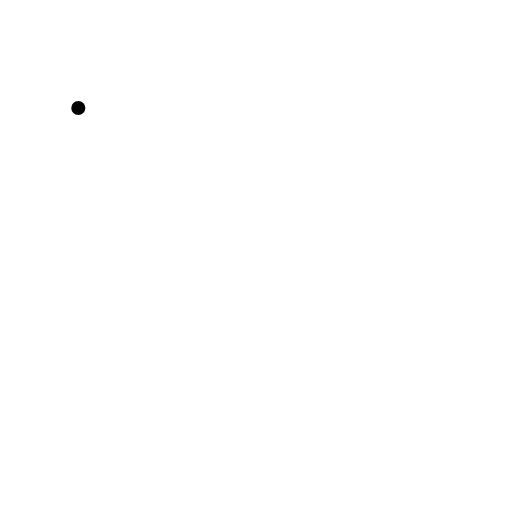
t = 0.00 s
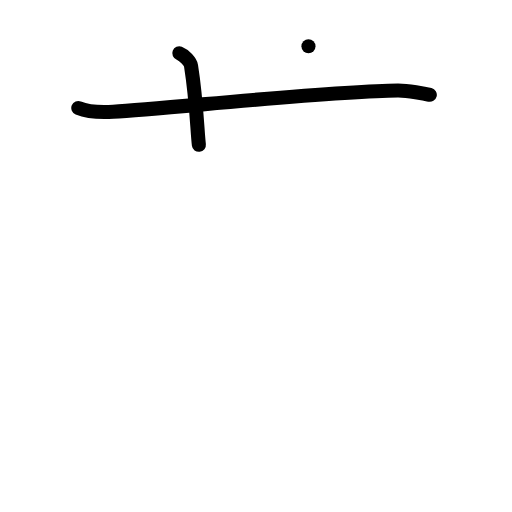
t = 2.00 s
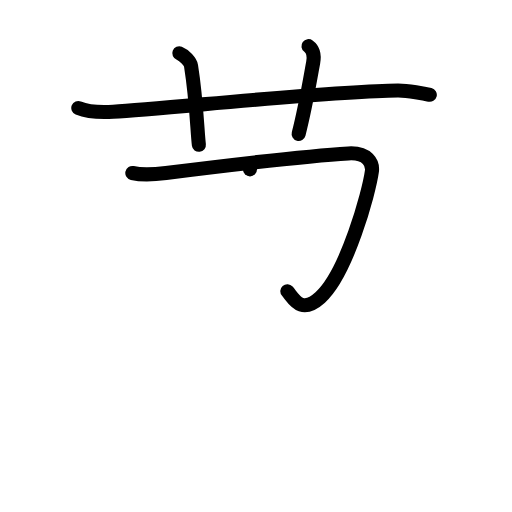
t = 4.00 s
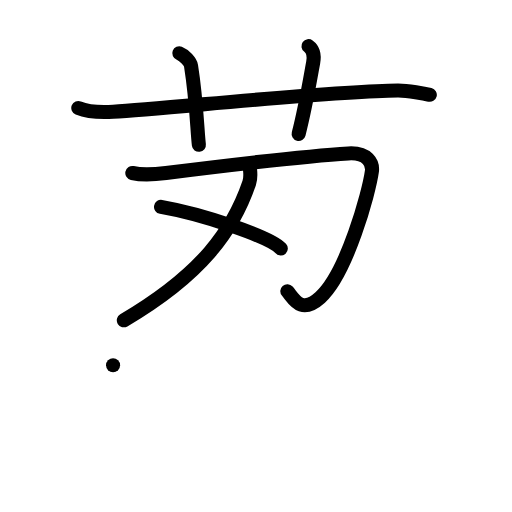
t = 6.00 s
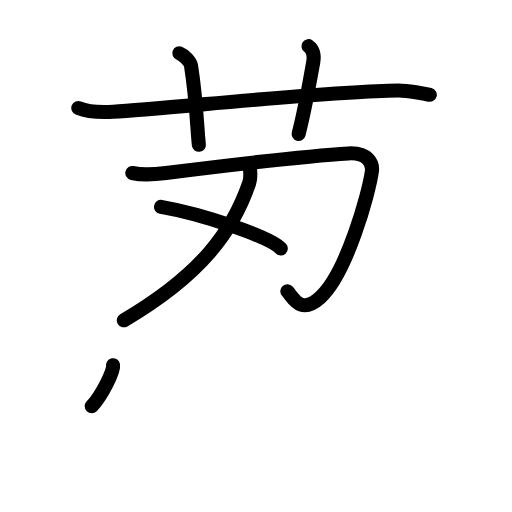
t = 6.50 s
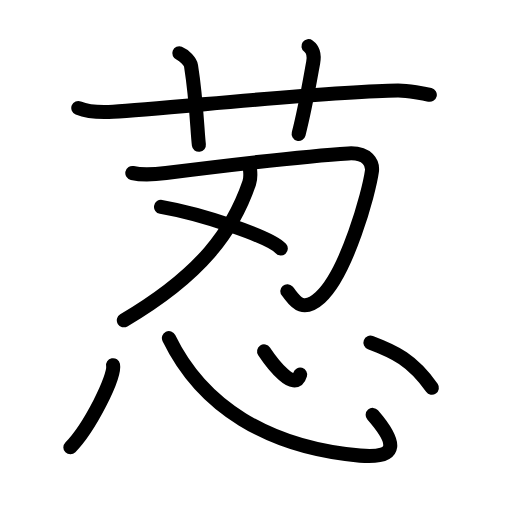
t = 10.00 s

The animated SVG that drew these frames (rendered in a browser with its animation timeline set to each time). Animation: 29 SMIL elements (animate=29); one cycle of 10.00 s.

<?xml version="1.0" encoding="UTF-8"?>
<!--
AniKanjiVG is licensed by CC-BY-SA Paul C. Sommerhoff (https://bitbucket.org/sommerhoff/anikanjivg).
AniKanjiVG uses KanjiVG which is licensed by CC-BY-SA Ulrich Apel (http://kanjivg.tagaini.net).
See also http://creativecommons.org/licenses/by-sa/3.0/
-->
<svg xmlns:kvg='http://kanjivg.tagaini.net' xmlns='http://www.w3.org/2000/svg' width='109' height='109' viewBox='0 0 109 109' style='fill:none;stroke:#000000;stroke-width:3;stroke-linecap:round;stroke-linejoin:round;' id="kvg:kanji_08375"><g id="kvg:08375" kvg:element="荵"><g id="kvg:08375-g1" kvg:element="艹" kvg:variant="true" kvg:original="艸" kvg:position="top" kvg:radical="general"><path id="kvg:08375-s1" kvg:type="㇐" d="M16.67,23c1.29,0.53,4.08,1,7.43,0.8c11.92-0.73,46.9-4.46,60.62-4.53c2.16-0.01,5.7,0.64,6.78,0.91"><animate attributeName="d" begin="0.0s" dur="0.3333333333333333s" from="M16.67,23C16.67,23,16.67,23,16.67,23" to="M16.67,23c1.29,0.53,4.08,1,7.43,0.8" />
<animate attributeName="d" begin="0.3333333333333333s" dur="0.3333333333333333s" from="M16.67,23c1.29,0.53,4.08,1,7.43,0.8c0,0,0,0,0,0,0" to="M16.67,23c1.29,0.53,4.08,1,7.43,0.8c11.92-0.73,46.9-4.46,60.62-4.53" />
<animate attributeName="d" begin="0.6666666666666666s" dur="0.3333333333333333s" from="M16.67,23c1.29,0.53,4.08,1,7.43,0.8c11.92-0.73,46.9-4.46,60.62-4.53c0,0,0,0,0,0,0" to="M16.67,23c1.29,0.53,4.08,1,7.43,0.8c11.92-0.73,46.9-4.46,60.62-4.53c2.16-0.01,5.7,0.64,6.78,0.91" />
</path>
<path id="kvg:08375-s2" kvg:type="㇑a" d="M38.17,11.33c1.08,0.42,2.37,1.87,2.5,2.67c1.19,7.48,1.33,14.11,1.67,16.83"><animate attributeName="d" begin="1.0s" dur="0.5s" from="M38.17,11.33C38.17,11.33,38.17,11.33,38.17,11.33" to="M38.17,11.33c1.08,0.42,2.37,1.87,2.5,2.67" />
<animate attributeName="d" begin="1.5s" dur="0.5s" from="M38.17,11.33c1.08,0.42,2.37,1.87,2.5,2.67c0,0,0,0,0,0,0" to="M38.17,11.33c1.08,0.42,2.37,1.87,2.5,2.67c1.19,7.48,1.33,14.11,1.67,16.83" />
<animate attributeName="d" begin="0s" dur="1.0s" from="M-100,-100" to="M-100,-100" />
</path>
<path id="kvg:08375-s3" kvg:type="㇑a" d="M65.67,9.83c1.18,0.86,1.24,2.19,1,3.5C66,17,65,23,63.58,28.5"><animate attributeName="d" begin="2.0s" dur="0.5s" from="M65.67,9.83C65.67,9.83,65.67,9.83,65.67,9.83" to="M65.67,9.83c1.18,0.86,1.24,2.19,1,3.5" />
<animate attributeName="d" begin="2.5s" dur="0.5s" from="M65.67,9.83c1.18,0.86,1.24,2.19,1,3.5c0,0,0,0,0,0,0" to="M65.67,9.83c1.18,0.86,1.24,2.19,1,3.5C66,17,65,23,63.58,28.5" />
<animate attributeName="d" begin="0s" dur="2.0s" from="M-100,-100" to="M-100,-100" />
</path>
</g>
<g id="kvg:08375-g2" kvg:element="忍" kvg:position="bottom"><g id="kvg:08375-g3" kvg:element="刃" kvg:position="top"><g id="kvg:08375-g4" kvg:element="刀"><path id="kvg:08375-s4" kvg:type="㇆" d="M28.17,36.83c1.62,0.36,3.83,0.42,7.17,0c12.99-1.62,32.42-3.79,38.83-4.17c4.17-0.24,5.23,2.13,5,3.83c-0.61,4.48-5.32,21.68-11,26.83c-4.13,3.74-5.67,0.17-7-1.33"><animate attributeName="d" begin="3.0s" dur="0.2s" from="M28.17,36.83C28.17,36.83,28.17,36.83,28.17,36.83" to="M28.17,36.83c1.62,0.36,3.83,0.42,7.17,0" />
<animate attributeName="d" begin="3.2s" dur="0.2s" from="M28.17,36.83c1.62,0.36,3.83,0.42,7.17,0c0,0,0,0,0,0,0" to="M28.17,36.83c1.62,0.36,3.83,0.42,7.17,0c12.99-1.62,32.42-3.79,38.83-4.17" />
<animate attributeName="d" begin="3.4s" dur="0.2s" from="M28.17,36.83c1.62,0.36,3.83,0.42,7.17,0c12.99-1.62,32.42-3.79,38.83-4.17c0,0,0,0,0,0,0" to="M28.17,36.83c1.62,0.36,3.83,0.42,7.17,0c12.99-1.62,32.42-3.79,38.83-4.17c4.17-0.24,5.23,2.13,5,3.83" />
<animate attributeName="d" begin="3.6s" dur="0.2s" from="M28.17,36.83c1.62,0.36,3.83,0.42,7.17,0c12.99-1.62,32.42-3.79,38.83-4.17c4.17-0.24,5.23,2.13,5,3.83c0,0,0,0,0,0,0" to="M28.17,36.83c1.62,0.36,3.83,0.42,7.17,0c12.99-1.62,32.42-3.79,38.83-4.17c4.17-0.24,5.23,2.13,5,3.83c-0.61,4.48-5.32,21.68-11,26.83" />
<animate attributeName="d" begin="3.8s" dur="0.2s" from="M28.17,36.83c1.62,0.36,3.83,0.42,7.17,0c12.99-1.62,32.42-3.79,38.83-4.17c4.17-0.24,5.23,2.13,5,3.83c-0.61,4.48-5.32,21.68-11,26.83c0,0,0,0,0,0,0" to="M28.17,36.83c1.62,0.36,3.83,0.42,7.17,0c12.99-1.62,32.42-3.79,38.83-4.17c4.17-0.24,5.23,2.13,5,3.83c-0.61,4.48-5.32,21.68-11,26.83c-4.13,3.74-5.67,0.17-7-1.33" />
<animate attributeName="d" begin="0s" dur="3.0s" from="M-100,-100" to="M-100,-100" />
</path>
<path id="kvg:08375-s5" kvg:type="㇒" d="M53.22,36.05c0.08,0.72,0.19,1.86-0.16,2.88c-3.49,10.19-10.1,19.48-26.7,29.26"><animate attributeName="d" begin="4.0s" dur="0.5s" from="M53.22,36.05C53.22,36.05,53.22,36.05,53.22,36.05" to="M53.22,36.05c0.08,0.72,0.19,1.86-0.16,2.88" />
<animate attributeName="d" begin="4.5s" dur="0.5s" from="M53.22,36.05c0.08,0.72,0.19,1.86-0.16,2.88c0,0,0,0,0,0,0" to="M53.22,36.05c0.08,0.72,0.19,1.86-0.16,2.88c-3.49,10.19-10.1,19.48-26.7,29.26" />
<animate attributeName="d" begin="0s" dur="4.0s" from="M-100,-100" to="M-100,-100" />
</path>
</g>
<g id="kvg:08375-g5" kvg:element="丶"><path id="kvg:08375-s6" kvg:type="㇔" d="M34.28,44.04c9,1.56,23.25,6.43,25.5,8.86"><animate attributeName="d" begin="5.0s" dur="1.0s" from="M34.28,44.04C34.28,44.04,34.28,44.04,34.28,44.04" to="M34.28,44.04c9,1.56,23.25,6.43,25.5,8.86" />
<animate attributeName="d" begin="0s" dur="5.0s" from="M-100,-100" to="M-100,-100" />
</path>
</g>
</g>
<g id="kvg:08375-g6" kvg:element="心" kvg:position="bottom"><path id="kvg:08375-s7" kvg:type="㇔" d="M24.07,77.75c0.5,2.47-5.05,13.37-9.09,17.48"><animate attributeName="d" begin="6.0s" dur="1.0s" from="M24.07,77.75C24.07,77.75,24.07,77.75,24.07,77.75" to="M24.07,77.75c0.5,2.47-5.05,13.37-9.09,17.48" />
<animate attributeName="d" begin="0s" dur="6.0s" from="M-100,-100" to="M-100,-100" />
</path>
<path id="kvg:08375-s8" kvg:type="㇟b" d="M35.96,71.97C42.99,86.48,57.05,95.29,76.67,97c8.58,0.75,7.58-3,2.67-8.67"><animate attributeName="d" begin="7.0s" dur="0.5s" from="M35.96,71.97C35.96,71.97,35.96,71.97,35.96,71.97" to="M35.96,71.97C42.99,86.48,57.05,95.29,76.67,97" />
<animate attributeName="d" begin="7.5s" dur="0.5s" from="M35.96,71.97C42.99,86.48,57.05,95.29,76.67,97c0,0,0,0,0,0,0" to="M35.96,71.97C42.99,86.48,57.05,95.29,76.67,97c8.58,0.75,7.58-3,2.67-8.67" />
<animate attributeName="d" begin="0s" dur="7.0s" from="M-100,-100" to="M-100,-100" />
</path>
<path id="kvg:08375-s9" kvg:type="㇔a" d="M56.22,74.79c1.81,2.72,6.55,8.8,7.68,4.96"><animate attributeName="d" begin="8.0s" dur="1.0s" from="M56.22,74.79C56.22,74.79,56.22,74.79,56.22,74.79" to="M56.22,74.79c1.81,2.72,6.55,8.8,7.68,4.96" />
<animate attributeName="d" begin="0s" dur="8.0s" from="M-100,-100" to="M-100,-100" />
</path>
<path id="kvg:08375-s10" kvg:type="㇔" d="M78.86,72.94c5.1,1.92,8.93,3.67,13.08,9.61"><animate attributeName="d" begin="9.0s" dur="1.0s" from="M78.86,72.94C78.86,72.94,78.86,72.94,78.86,72.94" to="M78.86,72.94c5.1,1.92,8.93,3.67,13.08,9.61" />
<animate attributeName="d" begin="0s" dur="9.0s" from="M-100,-100" to="M-100,-100" />
</path>
</g>
</g>
</g>
</svg>
